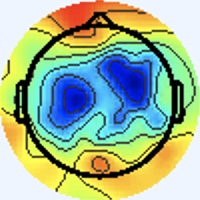

The file beside this chart, header and first rows:
[238 245 255], [238 245 255], [238 245 255], [238 245 255], [238 245 255], [238 245 255], [238 245 255], [238 245 255], [238 245 255], [238 245 255], [238 245 255], [238 245 255], [238 245 255], [238 245 255], [238 245 255], [238 245 255], [238 245 255], [238 245 255], [238 245 255], [238 245 255], [238 245 255], [238 245 255], [238 245 255], [238 245 255]
[238 245 255], [238 245 255], [238 245 255], [238 245 255], [238 245 255], [238 245 255], [238 245 255], [238 245 255], [238 245 255], [238 245 255], [238 245 255], [238 245 255], [238 245 255], [238 245 255], [238 245 255], [238 245 255], [238 245 255], [238 245 255], [238 245 255], [238 245 255], [238 245 255], [238 245 255], [238 245 255], [238 245 255]
[238 245 255], [238 245 255], [238 245 255], [238 245 255], [238 245 255], [238 245 255], [238 245 255], [238 245 255], [238 245 255], [238 245 255], [238 245 255], [238 245 255], [238 245 255], [238 245 255], [238 245 255], [238 245 255], [238 245 255], [238 245 255], [238 245 255], [238 245 255], [238 245 255], [238 245 255], [238 245 255], [238 245 255]
[238 245 255], [238 245 255], [238 245 255], [238 245 255], [238 245 255], [238 245 255], [238 245 255], [238 245 255], [238 245 255], [238 245 255], [238 245 255], [238 245 255], [238 245 255], [238 245 255], [238 245 255], [238 245 255], [238 245 255], [238 245 255], [238 245 255], [238 245 255], [238 245 255], [238 245 255], [238 245 255], [238 245 255]
[238 245 255], [238 245 255], [238 245 255], [238 245 255], [238 245 255], [238 245 255], [238 245 255], [238 245 255], [238 245 255], [238 245 255], [238 245 255], [238 245 255], [238 245 255], [238 245 255], [238 245 255], [238 245 255], [238 245 255], [238 245 255], [238 245 255], [238 245 255], [238 245 255], [238 245 255], [238 245 255], [238 245 255]
[238 245 255], [238 245 255], [238 245 255], [238 245 255], [238 245 255], [238 245 255], [238 245 255], [238 245 255], [238 245 255], [238 245 255], [238 245 255], [238 245 255], [238 245 255], [238 245 255], [238 245 255], [238 245 255], [238 245 255], [238 245 255], [238 245 255], [238 245 255], [238 245 255], [238 245 255], [238 245 255], [238 245 255]
[238 245 255], [238 245 255], [238 245 255], [238 245 255], [238 245 255], [238 245 255], [238 245 255], [238 245 255], [238 245 255], [238 245 255], [238 245 255], [238 245 255], [238 245 255], [238 245 255], [238 245 255], [238 245 255], [238 245 255], [238 245 255], [238 245 255], [238 245 255], [238 245 255], [238 245 255], [238 245 255], [238 245 255]
[238 245 255], [238 245 255], [238 245 255], [238 245 255], [238 245 255], [238 245 255], [238 245 255], [238 245 255], [238 245 255], [238 245 255], [238 245 255], [238 245 255], [238 245 255], [238 245 255], [238 245 255], [238 245 255], [238 245 255], [238 245 255], [238 245 255], [238 245 255], [238 245 255], [238 245 255], [238 245 255], [238 245 255]
[238 245 255], [238 245 255], [238 245 255], [238 245 255], [238 245 255], [238 245 255], [238 245 255], [238 245 255], [238 245 255], [238 245 255], [238 245 255], [238 245 255], [238 245 255], [238 245 255], [238 245 255], [238 245 255], [238 245 255], [238 245 255], [238 245 255], [238 245 255], [238 245 255], [238 245 255], [238 245 255], [238 245 255]
[238 245 255], [238 245 255], [238 245 255], [238 245 255], [238 245 255], [238 245 255], [238 245 255], [238 245 255], [238 245 255], [238 245 255], [238 245 255], [238 245 255], [238 245 255], [238 245 255], [238 245 255], [238 245 255], [238 245 255], [238 245 255], [238 245 255], [238 245 255], [238 245 255], [238 245 255], [238 245 255], [238 245 255]
[238 245 255], [238 245 255], [238 245 255], [238 245 255], [238 245 255], [238 245 255], [238 245 255], [238 245 255], [238 245 255], [238 245 255], [238 245 255], [238 245 255], [238 245 255], [238 245 255], [238 245 255], [238 245 255], [238 245 255], [238 245 255], [238 245 255], [238 245 255], [238 245 255], [238 245 255], [238 245 255], [238 245 255]
[238 245 255], [238 245 255], [238 245 255], [238 245 255], [238 245 255], [238 245 255], [238 245 255], [238 245 255], [238 245 255], [238 245 255], [238 245 255], [238 245 255], [238 245 255], [238 245 255], [238 245 255], [238 245 255], [238 245 255], [238 245 255], [238 245 255], [238 245 255], [238 245 255], [238 245 255], [238 245 255], [238 245 255]
[238 245 255], [238 245 255], [238 245 255], [238 245 255], [238 245 255], [238 245 255], [238 245 255], [238 245 255], [238 245 255], [238 245 255], [238 245 255], [238 245 255], [238 245 255], [238 245 255], [238 245 255], [238 245 255], [238 245 255], [238 245 255], [238 245 255], [238 245 255], [238 245 255], [238 245 255], [238 245 255], [238 245 255]
[238 245 255], [238 245 255], [238 245 255], [238 245 255], [238 245 255], [238 245 255], [238 245 255], [238 245 255], [238 245 255], [238 245 255], [238 245 255], [238 245 255], [238 245 255], [238 245 255], [238 245 255], [238 245 255], [238 245 255], [238 245 255], [238 245 255], [238 245 255], [238 245 255], [238 245 255], [238 245 255], [238 245 255]
[238 245 255], [238 245 255], [238 245 255], [238 245 255], [238 245 255], [238 245 255], [238 245 255], [238 245 255], [238 245 255], [238 245 255], [238 245 255], [238 245 255], [238 245 255], [238 245 255], [238 245 255], [238 245 255], [238 245 255], [238 245 255], [238 245 255], [238 245 255], [238 245 255], [238 245 255], [238 245 255], [238 245 255]
[238 245 255], [238 245 255], [238 245 255], [238 245 255], [238 245 255], [238 245 255], [238 245 255], [238 245 255], [238 245 255], [238 245 255], [238 245 255], [238 245 255], [238 245 255], [238 245 255], [238 245 255], [238 245 255], [238 245 255], [238 245 255], [238 245 255], [238 245 253], [238 245 253], [238 245 253], [238 245 255], [238 245 255]
[238 245 255], [238 245 255], [238 245 255], [238 245 255], [238 245 255], [238 245 255], [238 245 255], [238 245 255], [238 245 255], [238 245 255], [238 245 255], [238 245 255], [238 245 255], [238 245 255], [238 245 255], [238 245 255], [238 244 255], [238 244 255], [240 244 253], [240 245 251], [240 245 251], [240 245 251], [238 245 253], [238 245 255]
[238 245 255], [238 245 255], [238 245 255], [238 245 255], [238 245 255], [238 245 255], [238 245 255], [238 245 255], [238 245 255], [238 245 255], [238 245 255], [238 245 255], [238 245 255], [238 245 255], [238 245 255], [238 245 255], [238 244 255], [238 244 255], [240 244 253], [240 245 251], [240 245 251], [240 245 251], [238 245 255], [238 245 255]
[238 245 255], [238 245 255], [238 245 255], [238 245 255], [238 245 255], [238 245 255], [238 245 255], [238 245 255], [238 245 255], [238 245 255], [238 245 255], [238 245 255], [238 245 255], [238 245 255], [238 245 255], [238 245 255], [237 246 255], [237 246 255], [238 245 255], [238 245 253], [240 244 253], [240 244 253], [238 244 255], [238 244 255]
[238 245 255], [238 245 255], [238 245 255], [238 245 255], [238 245 255], [238 245 255], [238 245 255], [238 245 255], [238 245 255], [238 245 255], [238 245 255], [238 245 255], [238 245 255], [238 245 255], [238 245 255], [238 245 255], [237 246 255], [237 246 255], [238 245 255], [238 245 255], [240 244 255], [240 244 255], [238 244 255], [238 244 255]
[238 245 255], [238 245 255], [238 245 255], [238 245 255], [238 245 255], [238 245 255], [238 245 255], [238 245 255], [238 245 255], [238 245 255], [238 245 255], [238 245 255], [238 245 255], [238 245 255], [238 245 255], [238 245 255], [237 246 253], [236 246 255], [237 246 255], [238 244 255], [240 244 255], [240 244 255], [240 243 255], [240 243 255]
[238 245 255], [238 245 255], [238 245 255], [238 245 255], [238 245 255], [238 245 255], [238 245 255], [238 245 255], [238 245 255], [238 245 255], [238 245 255], [238 245 255], [238 245 255], [238 245 255], [238 245 255], [237 246 255], [237 246 253], [236 247 253], [237 246 255], [237 245 255], [240 244 255], [240 243 255], [240 243 255], [240 243 255]
[238 245 255], [238 245 255], [238 245 255], [238 245 255], [238 245 255], [238 245 255], [238 245 255], [238 245 255], [238 245 255], [238 245 255], [238 245 255], [238 245 255], [238 245 255], [238 245 255], [238 245 255], [237 246 255], [237 246 253], [236 247 253], [237 246 253], [237 246 255], [240 244 255], [240 243 255], [240 243 255], [240 243 255]
[238 245 255], [238 245 255], [238 245 255], [238 245 255], [238 245 255], [238 245 255], [238 245 255], [238 245 255], [238 245 255], [238 245 255], [238 245 255], [238 245 255], [238 245 255], [238 245 255], [238 245 255], [238 245 255], [237 246 253], [236 247 253], [237 246 253], [238 245 255], [240 244 255], [240 244 255], [240 244 255], [238 244 255]
[238 245 255], [238 245 255], [238 245 255], [238 245 255], [238 245 255], [238 245 255], [238 245 255], [238 245 255], [238 245 255], [238 245 255], [238 245 255], [238 245 255], [238 245 255], [238 245 255], [238 245 255], [238 245 255], [237 246 253], [237 246 253], [238 245 255], [238 245 255], [240 244 255], [240 244 255], [238 245 255], [238 245 253]
[238 245 255], [238 245 255], [238 245 255], [238 245 255], [238 245 255], [238 245 255], [238 245 255], [238 245 255], [238 245 255], [238 245 255], [238 245 255], [238 245 255], [238 245 255], [238 245 255], [238 245 255], [238 245 255], [237 246 253], [237 246 253], [238 244 255], [238 244 255], [240 244 255], [240 244 255], [238 245 255], [238 245 253]
[238 245 255], [238 245 255], [238 245 255], [238 245 255], [238 245 255], [238 245 255], [238 245 255], [238 245 255], [238 245 255], [238 245 255], [238 245 255], [238 245 255], [238 245 255], [238 245 255], [238 245 255], [238 245 253], [238 245 251], [238 245 251], [240 244 255], [240 244 255], [238 245 255], [238 245 255], [238 244 255], [238 245 255]
[238 245 255], [238 245 255], [238 245 255], [238 245 255], [238 245 255], [238 245 255], [238 245 255], [238 245 255], [238 245 255], [238 245 255], [238 245 255], [238 245 255], [238 245 255], [238 245 255], [238 245 255], [238 245 253], [238 245 253], [238 245 253], [240 244 255], [240 244 255], [238 244 255], [238 245 255], [238 244 255], [238 245 255]
[238 245 255], [238 245 255], [238 245 255], [238 245 255], [238 245 255], [238 245 255], [238 245 255], [238 245 255], [238 245 255], [238 245 255], [238 245 255], [238 245 255], [238 245 255], [238 245 255], [238 245 255], [238 245 255], [238 244 255], [238 244 255], [238 244 255], [238 244 255], [238 244 255], [238 245 255], [237 246 253], [237 246 253]
[238 245 255], [238 245 255], [238 245 255], [238 245 255], [238 245 255], [238 245 255], [238 245 255], [238 245 255], [238 245 255], [238 245 255], [238 245 255], [238 245 255], [238 245 255], [238 245 255], [238 245 255], [238 244 255], [238 244 255], [238 244 255], [238 244 255], [238 245 255], [238 244 255], [238 245 255], [237 246 253], [237 246 253]
[238 245 255], [238 245 255], [238 245 255], [238 245 255], [238 245 255], [238 245 255], [238 245 255], [238 245 255], [238 245 255], [238 245 255], [238 245 255], [238 245 255], [238 245 255], [238 245 255], [238 245 255], [238 245 255], [238 244 255], [238 245 255], [238 245 251], [238 245 251], [238 244 255], [238 244 255], [238 245 253], [238 245 251]
[238 244 255], [238 245 255], [238 245 255], [238 245 255], [238 245 255], [238 245 253], [238 245 255], [238 245 255], [238 245 255], [238 245 255], [238 245 255], [238 245 255], [238 245 255], [238 245 255], [238 245 255], [238 245 255], [238 244 255], [238 245 255], [238 246 249], [238 245 251], [238 244 255], [238 244 255], [240 244 253], [240 245 249]
[238 244 255], [238 244 255], [238 245 255], [238 245 255], [238 245 253], [238 245 251], [238 245 253], [238 245 253], [238 245 255], [238 245 255], [238 244 255], [238 244 255], [238 244 255], [238 244 255], [238 244 255], [238 244 255], [235 244 253], [238 247 255], [238 245 253], [237 244 252], [241 245 255], [241 245 255], [241 243 255], [242 246 249]
[238 244 255], [238 244 255], [238 245 255], [238 245 255], [238 245 253], [238 245 251], [238 245 253], [238 245 253], [238 245 255], [238 245 255], [238 244 255], [238 244 255], [238 244 255], [238 244 255], [238 244 255], [238 245 255], [236 245 254], [238 247 255], [238 245 255], [237 244 254], [240 244 255], [240 244 253], [240 243 250], [241 245 231]
[238 244 255], [238 245 255], [238 245 255], [238 245 255], [238 245 255], [238 245 253], [238 245 255], [238 245 255], [238 245 255], [238 245 255], [238 245 255], [238 245 255], [238 245 255], [238 245 255], [238 245 255], [238 245 253], [237 246 253], [237 246 255], [237 246 255], [237 244 254], [239 243 254], [240 245 249], [240 245 239], [236 247 207]
[238 245 255], [238 245 255], [238 245 255], [238 245 255], [238 245 255], [238 245 255], [238 244 255], [238 245 255], [238 245 255], [238 245 255], [238 245 255], [238 245 253], [238 245 253], [238 245 253], [238 245 253], [238 245 253], [237 246 253], [237 246 255], [237 245 255], [238 244 255], [237 244 254], [241 247 247], [240 248 233], [234 247 191]
[238 245 253], [238 245 253], [238 245 255], [238 245 255], [238 244 255], [238 244 255], [238 244 255], [238 244 255], [238 245 255], [238 245 255], [238 245 253], [238 245 253], [238 245 253], [238 245 251], [238 245 251], [238 245 251], [238 245 253], [237 244 254], [238 244 255], [239 245 255], [238 245 255], [240 249 246], [237 249 227], [232 248 183]
[238 245 251], [238 245 251], [238 245 255], [238 245 255], [238 244 255], [238 244 255], [238 244 255], [238 244 255], [238 245 255], [238 245 255], [238 245 253], [238 245 253], [238 245 251], [238 245 251], [238 245 253], [238 245 253], [238 245 251], [237 244 252], [238 244 255], [239 245 255], [238 246 248], [236 247 230], [232 248 199], [226 249 159]
[238 245 251], [238 245 251], [238 245 255], [238 245 255], [238 244 255], [238 244 255], [238 244 255], [238 244 255], [238 245 255], [238 245 255], [238 245 253], [238 245 253], [238 245 253], [238 245 253], [238 245 255], [238 245 253], [240 245 249], [240 245 249], [240 244 253], [240 245 248], [237 248 234], [231 247 200], [222 248 149], [219 251 118]
[238 245 253], [238 245 253], [238 245 255], [238 245 255], [238 244 255], [238 244 255], [238 244 255], [238 245 255], [238 245 255], [238 245 255], [238 245 253], [238 245 253], [238 245 255], [238 245 255], [238 244 255], [238 245 255], [240 245 251], [241 246 249], [239 245 245], [239 248 231], [235 251 202], [226 248 163], [215 246 116], [212 248  96]
[238 245 255], [238 245 255], [238 245 255], [238 245 255], [238 245 255], [238 245 255], [238 245 255], [238 245 255], [239 246 255], [238 245 253], [238 245 255], [238 245 255], [238 244 255], [237 243 255], [237 243 255], [237 243 255], [239 243 254], [242 246 249], [241 249 234], [234 248 199], [221 246 145], [216 248 115], [215 251 103], [211 250  99]
[238 245 255], [238 245 255], [238 245 255], [238 245 255], [238 245 255], [238 245 255], [238 245 255], [238 245 255], [238 245 253], [238 245 253], [238 245 255], [239 246 255], [239 245 255], [238 244 255], [238 244 255], [239 245 255], [242 245 252], [239 245 231], [234 248 199], [228 248 159], [220 251 114], [216 252  94], [211 250  95], [208 248  97]
[238 244 255], [238 244 255], [238 245 255], [238 245 255], [238 245 253], [238 245 253], [238 245 253], [238 245 253], [237 244 252], [238 245 253], [239 246 255], [239 246 255], [238 244 255], [238 244 255], [238 244 255], [239 246 252], [241 246 239], [235 246 203], [225 247 147], [218 249 112], [218 253  99], [216 253  95], [210 251  95], [208 251 101]
[238 244 255], [238 244 255], [238 245 255], [238 245 253], [238 245 253], [238 245 253], [238 245 253], [238 245 253], [237 244 254], [238 245 255], [239 246 255], [238 245 255], [237 244 254], [237 244 254], [238 245 253], [238 247 246], [242 251 234], [232 247 188], [220 246 119], [215 249  90], [217 255  94], [214 254  95], [209 253  96], [208 253 100]
[238 244 255], [238 244 255], [238 245 255], [238 245 253], [238 245 253], [238 245 251], [238 245 253], [238 245 255], [238 244 255], [239 245 255], [238 244 255], [237 244 254], [237 244 252], [238 246 249], [238 247 246], [238 248 239], [242 251 230], [232 248 186], [218 247 119], [214 250  90], [214 254  95], [211 252  94], [205 251  93], [203 253  96]
[238 244 255], [238 244 255], [238 245 255], [238 245 253], [238 245 251], [238 245 251], [238 245 253], [238 245 255], [238 244 255], [239 245 255], [238 244 255], [237 244 254], [238 246 249], [239 248 245], [239 249 240], [237 249 225], [234 248 199], [225 247 162], [216 248 111], [213 251  90], [212 252  93], [208 252  93], [204 251  95], [201 252  99]
[238 244 255], [238 244 255], [238 245 255], [238 245 253], [238 245 251], [238 245 253], [238 245 255], [238 244 255], [238 244 255], [238 244 255], [238 244 255], [237 244 252], [238 247 246], [239 249 240], [237 248 232], [232 248 203], [223 247 151], [218 248 116], [215 249 100], [212 252  91], [211 253  93], [207 253  95], [203 252 101], [199 251 107]
[238 244 255], [238 244 255], [238 245 255], [238 245 253], [238 245 251], [238 245 253], [238 244 255], [238 244 255], [237 243 255], [238 244 255], [238 244 255], [237 244 250], [240 247 240], [240 250 225], [235 248 202], [229 248 166], [220 247 118], [215 249  93], [214 251  94], [212 254  94], [211 253  93], [207 253  95], [203 251 103], [196 249 107]
[238 244 255], [238 244 255], [238 245 255], [238 245 253], [240 245 251], [240 244 253], [240 244 255], [240 243 255], [238 244 255], [237 243 255], [239 245 255], [243 248 252], [242 249 233], [237 247 195], [230 246 147], [225 246 115], [221 250 100], [217 251  94], [212 252  94], [209 253  94], [209 254  93], [207 253  95], [201 251 100], [196 249 105]
[238 244 255], [238 244 255], [238 244 255], [238 245 253], [240 245 251], [240 244 253], [240 244 255], [240 243 255], [238 244 255], [238 244 255], [236 242 254], [239 245 245], [240 248 225], [237 248 182], [229 248 122], [227 251  93], [223 251  91], [217 251  92], [211 252  94], [208 254  96], [209 253  94], [206 253  95], [201 251 100], [195 250 104]
[238 245 255], [238 245 255], [238 245 255], [238 245 253], [238 245 251], [238 245 251], [238 245 253], [238 245 255], [237 244 254], [240 247 255], [240 244 253], [239 245 241], [242 251 224], [237 248 180], [228 247 119], [226 250  92], [223 251  91], [217 251  92], [211 252  96], [207 253  95], [207 253  93], [206 253  95], [201 251 100], [195 250 104]
[238 245 255], [238 245 255], [238 245 255], [238 245 253], [238 245 251], [238 246 249], [238 245 251], [238 245 253], [237 244 252], [242 247 253], [241 247 247], [240 248 227], [239 249 196], [234 249 156], [228 249 110], [226 250  90], [223 251  91], [217 251  92], [211 252  96], [207 252  97], [207 253  95], [205 252  96], [199 252 102], [193 251 105]
[237 245 255], [237 245 255], [238 245 255], [238 245 253], [238 246 249], [238 246 249], [238 245 251], [238 245 253], [240 244 255], [241 246 250], [241 247 237], [237 246 199], [230 247 141], [228 250 107], [231 252  95], [227 252  90], [223 251  89], [217 251  92], [210 251  95], [207 252  97], [207 253  95], [205 252  98], [199 251 104], [193 250 107]
[237 245 255], [237 245 255], [238 244 255], [238 245 255], [238 245 251], [238 246 249], [238 245 253], [238 245 255], [240 244 255], [241 245 248], [244 248 231], [238 248 185], [227 247 114], [228 251  85], [231 254  88], [227 252  88], [224 252  90], [217 251  92], [210 251  95], [207 252  97], [207 253  95], [205 252  98], [199 251 104], [193 250 107]
[237 246 253], [237 246 255], [238 244 255], [238 244 255], [238 245 253], [238 245 251], [237 246 255], [238 244 255], [239 243 254], [244 246 245], [245 249 226], [240 247 180], [231 248 116], [230 252  89], [231 253  90], [226 251  87], [224 252  90], [217 251  92], [210 251  95], [207 252  97], [207 252  97], [205 251 100], [199 251 104], [193 250 107]
[237 246 251], [237 246 253], [238 244 255], [238 244 255], [238 245 255], [238 245 253], [237 245 255], [238 244 255], [239 244 247], [244 248 231], [244 249 195], [236 246 150], [231 248 107], [231 252  87], [230 252  89], [227 252  88], [224 252  89], [217 252  90], [210 251  95], [207 252  97], [207 252  97], [205 251 100], [199 251 104], [194 251 108]
[237 247 249], [237 246 251], [239 245 255], [239 245 255], [236 243 253], [238 245 255], [239 246 255], [238 245 253], [241 247 237], [238 246 197], [239 250 145], [235 250 107], [234 252  92], [234 253  86], [231 254  88], [228 253  89], [225 253  90], [220 252  91], [212 251  96], [209 253  98], [208 253  98], [206 252 101], [199 251 104], [193 250 107]
[236 245 250], [236 245 252], [238 245 255], [236 242 254], [238 245 255], [240 246 255], [236 243 255], [238 245 251], [244 251 233], [242 251 186], [237 251 116], [238 254  85], [236 252  83], [235 252  84], [230 253  87], [229 254  90], [226 252  90], [220 252  91], [212 252  94], [209 253  98], [209 253  98], [206 253  99], [201 251 104], [193 250 107]
[237 246 253], [236 245 254], [238 244 255], [239 243 255], [239 246 255], [238 245 255], [235 244 253], [242 251 250], [254 255 239], [248 255 188], [240 250 115], [240 254  83], [237 250  82], [237 253  85], [231 252  87], [230 255  91], [227 252  90], [221 251  91], [214 251  94], [211 252  96], [211 252  96], [207 252  99], [201 251 102], [195 250 105]
[239 248 255], [237 246 255], [240 244 255], [241 245 255], [239 246 254], [239 246 254], [237 246 253], [224 230 230], [200 203 184], [206 211 147], [237 245 110], [244 253  84], [241 249  84], [239 251  89], [234 252  88], [231 253  90], [227 252  90], [223 251  89], [215 251  93], [211 252  96], [211 252  96], [208 252  97], [202 251 100], [196 250 104]
[236 245 254], [239 247 255], [240 243 255], [240 244 255], [237 244 250], [246 253 255], [242 251 255], [181 186 189], [90 93 76], [128 129  69], [226 231 102], [247 253  91], [245 251  93], [239 249  90], [235 253  91], [230 253  87], [229 251  88], [224 250  89], [217 251  94], [212 252  94], [212 252  94], [209 253  96], [203 252 100], [197 251 103]
... 139 more rows
